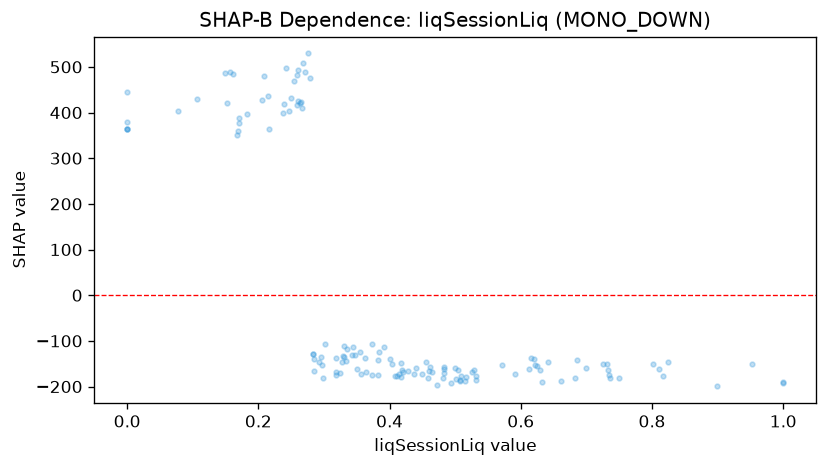

The table this chart was drawn from, first rows:
feature_value, shap_value
0.298, -181.5
0.208, 479.2
0.157, 489.6
0.342, -130.3
0.458, -182.3
0.483, -170
0.817, -176.4
0.825, -146.8
0.283, -129.3
0.0, 364.3
0.301, -106.2
0.0, 363.3
0.529, -162.8
0.391, -113.5
0.641, -145.7
0.504, -164.6
0.26, 493.9
0.382, -142.1
0.46, -166
0.507, -188.1
0.699, -160.4
0.149, 487.5
0.26, 425.1
0.214, 436.6
0.169, 359.6
0.168, 350.2
0.283, -127.8
0.483, -157
0.264, 421.2
0.152, 421.1
0.331, -136.3
0.17, 376.5
0.383, -175.4
0.268, 507.7
0.078, 403.8
0.216, 364.1
0.483, -161.2
0.419, -163.1
0.456, -146.7
0.0, 379.6
0.106, 429.2
0.285, -166
0.685, -142
0.952, -151.4
0.162, 483.5
0.0, 363.3
0.726, -151.1
0.449, -173.5
0.525, -168.7
0.205, 428.5
0.661, -188
0.613, -160.9
0.325, -171
0.345, -112.8
0.417, -149.4
0.571, -153.6
0.438, -173
0.802, -151.5
0.733, -162.7
0.732, -149.7
... 74 more rows
